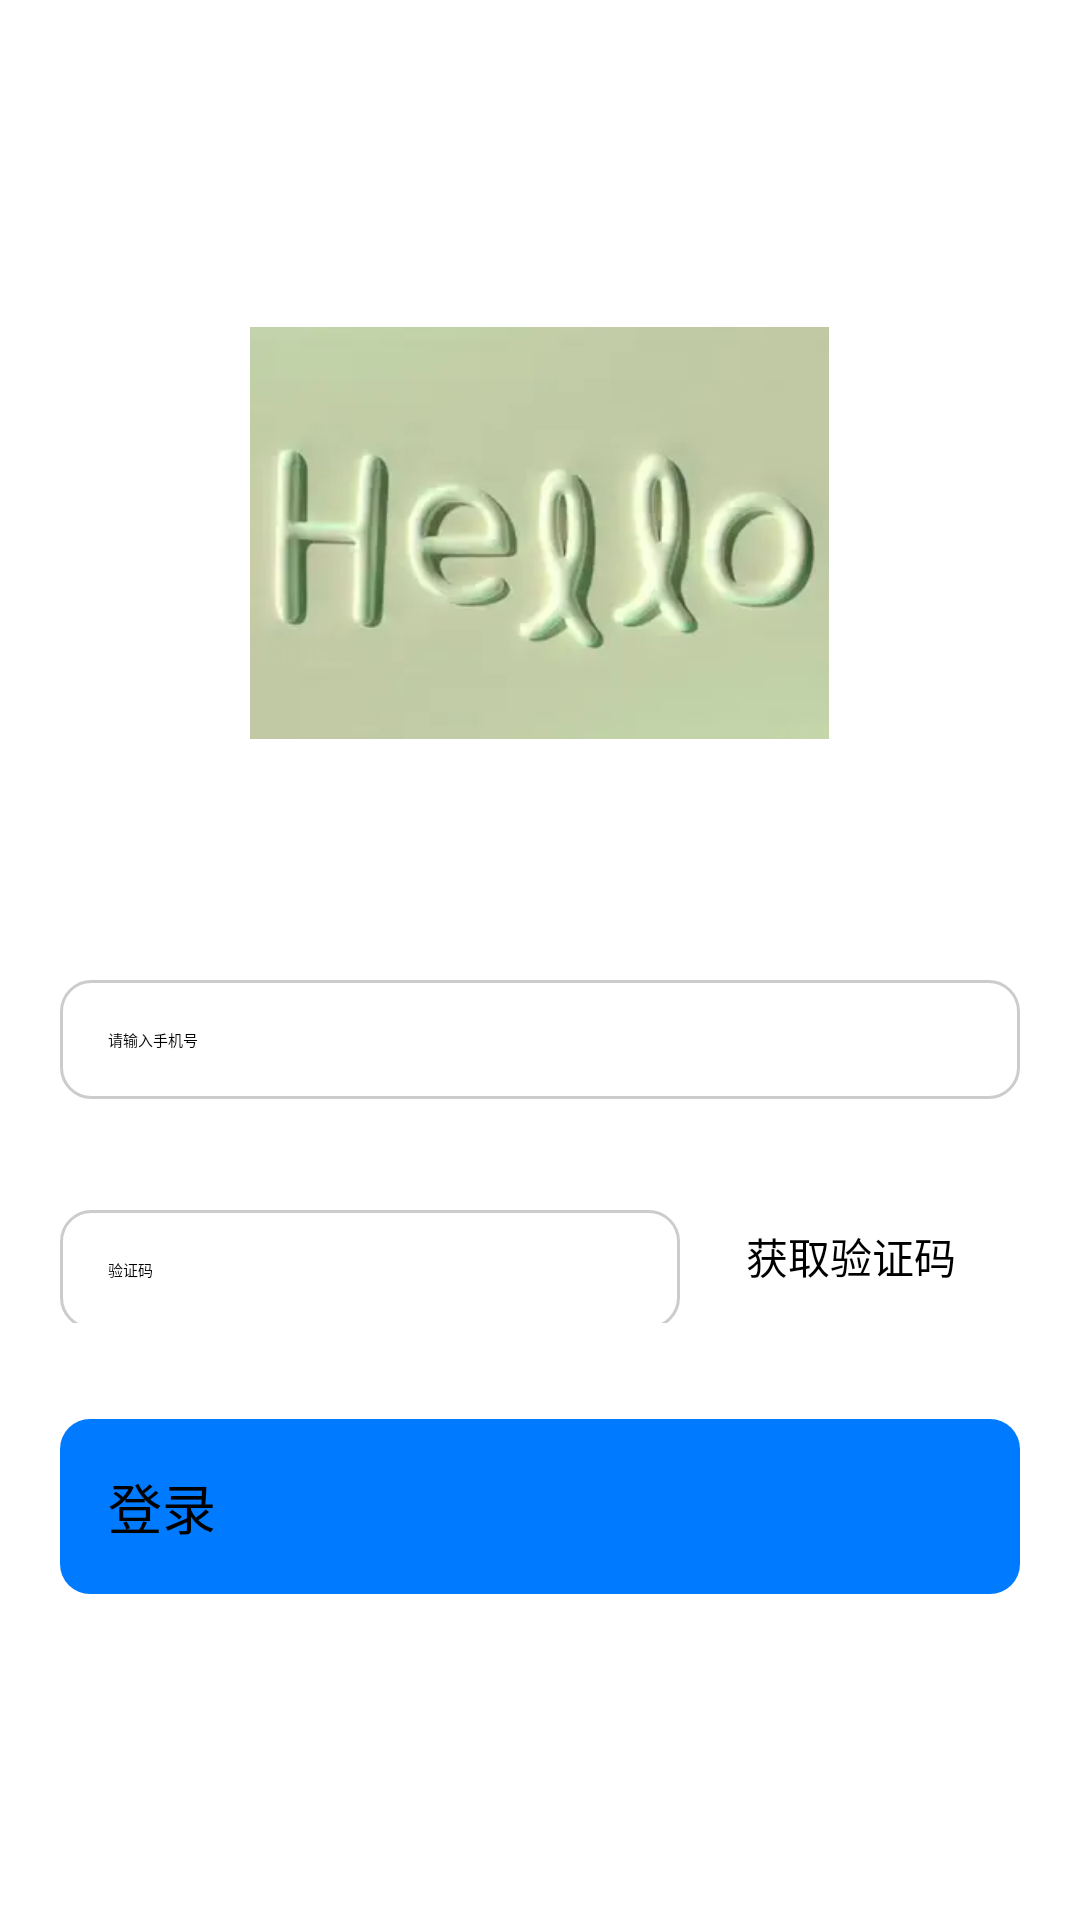

Write the Android layout XML for this screen, with the resource values it uses.
<!-- AndroidManifest.xml: application theme Theme.FinalProjectApplication -->
<!-- res/layout/activity_login.xml -->
<?xml version="1.0" encoding="utf-8"?>
<LinearLayout xmlns:android="http://schemas.android.com/apk/res/android"
    xmlns:app="http://schemas.android.com/apk/res-auto"
    android:id="@+id/main"
    android:layout_width="match_parent"
    android:layout_height="match_parent"
    android:orientation="vertical"
    android:padding="20dp"
    android:gravity="center"
    android:background="@android:color/white">

    <ImageView
        android:layout_width="193dp"
        android:layout_height="138dp"
        android:layout_gravity="center"
        android:layout_marginBottom="80dp"
        android:src="@drawable/welcome_image"
        android:scaleType="centerInside"
        app:layout_constraintStart_toStartOf="parent"
        app:layout_constraintEnd_toEndOf="parent"
        app:layout_constraintTop_toTopOf="parent"
        app:layout_constraintBottom_toBottomOf="parent"/>

    <EditText
        android:id="@+id/et_phone"
        android:layout_width="match_parent"
        android:layout_height="wrap_content"
        android:layout_marginBottom="30dp"
        android:hint="@string/input_tip1"
        android:inputType="phone"
        android:padding="16dp"
        android:background="@drawable/rounded_edittext"
        android:elevation="2dp"/>

    <LinearLayout
        android:layout_width="match_parent"
        android:layout_height="wrap_content"
        android:orientation="horizontal">

        <EditText
            android:id="@+id/et_code"
            android:layout_width="0dp"
            android:layout_height="wrap_content"
            android:layout_weight="2"
            android:hint="@string/input_tip2"
            android:inputType="number"
            android:padding="16dp"
            android:background="@drawable/rounded_edittext"
            android:elevation="2dp"/>

        <Button
            android:id="@+id/btn_get_code"
            android:layout_width="0dp"
            android:layout_height="wrap_content"
            android:layout_marginLeft="10dp"
            android:layout_weight="1"
            android:padding="12dp"
            android:text="@string/label_get_code"
            android:textColor="@android:color/black"
            android:textSize="14sp"
            android:background="@drawable/rounded_button_light"
            android:layout_marginStart="10dp"/>
    </LinearLayout>

    <Button
        android:id="@+id/btn_login"
        android:layout_width="match_parent"
        android:layout_height="wrap_content"
        android:layout_marginTop="32dp"
        android:padding="16dp"
        android:text="@string/label_login"
        android:textColor="@android:color/black"
        android:textSize="18sp"
        android:background="@drawable/rounded_button"/>

</LinearLayout>
<!-- resources referenced by this layout -->
<resources>
  <!-- drawable rounded_button (drawable) -->
  <?xml version="1.0" encoding="utf-8"?>
  <shape xmlns:android="http://schemas.android.com/apk/res/android"
      android:shape="rectangle">
      <solid android:color="#007BFF"/>
      <corners android:radius="10dp"/>
  </shape>
  <!-- drawable rounded_edittext (drawable) -->
  <?xml version="1.0" encoding="utf-8"?>
  <shape xmlns:android="http://schemas.android.com/apk/res/android"
      android:shape="rectangle">
      <solid android:color="@android:color/white"/>
      <stroke android:width="1dp" android:color="#CCCCCC"/>
      <corners android:radius="10dp"/>
  </shape>
  <!-- drawable welcome_image: png bitmap (drawable, 68781 bytes) -->
  <string name="input_tip1">请输入手机号</string>
  <string name="input_tip2">验证码</string>
  <string name="label_get_code">获取验证码</string>
  <string name="label_login">登录</string>
  <style name="Theme.FinalProjectApplication" parent="Base.Theme.FinalProjectApplication">
          
          <item name="android:navigationBarColor">@android:color/transparent</item>
          <item name="android:statusBarColor">@android:color/transparent</item>
          <item name="android:windowLightStatusBar">?attr/isLightTheme</item>
      </style>
</resources>
